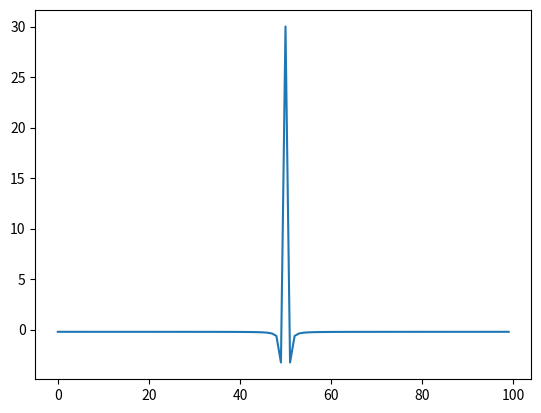

Reproduce this figure in Python.
import numpy as np
from matplotlib import pyplot as plt
N = 100
x = np.linspace(1,51, N)

fy = np.exp(-np.pi*x/(2*N))
win = 0.5-0.5*np.cos(2*np.pi*x/N)

#For plotting the leakage
dft = np.fft.fft(fy*win)
dft = np.fft.fftshift(dft)
plt.plot(np.real(dft))
